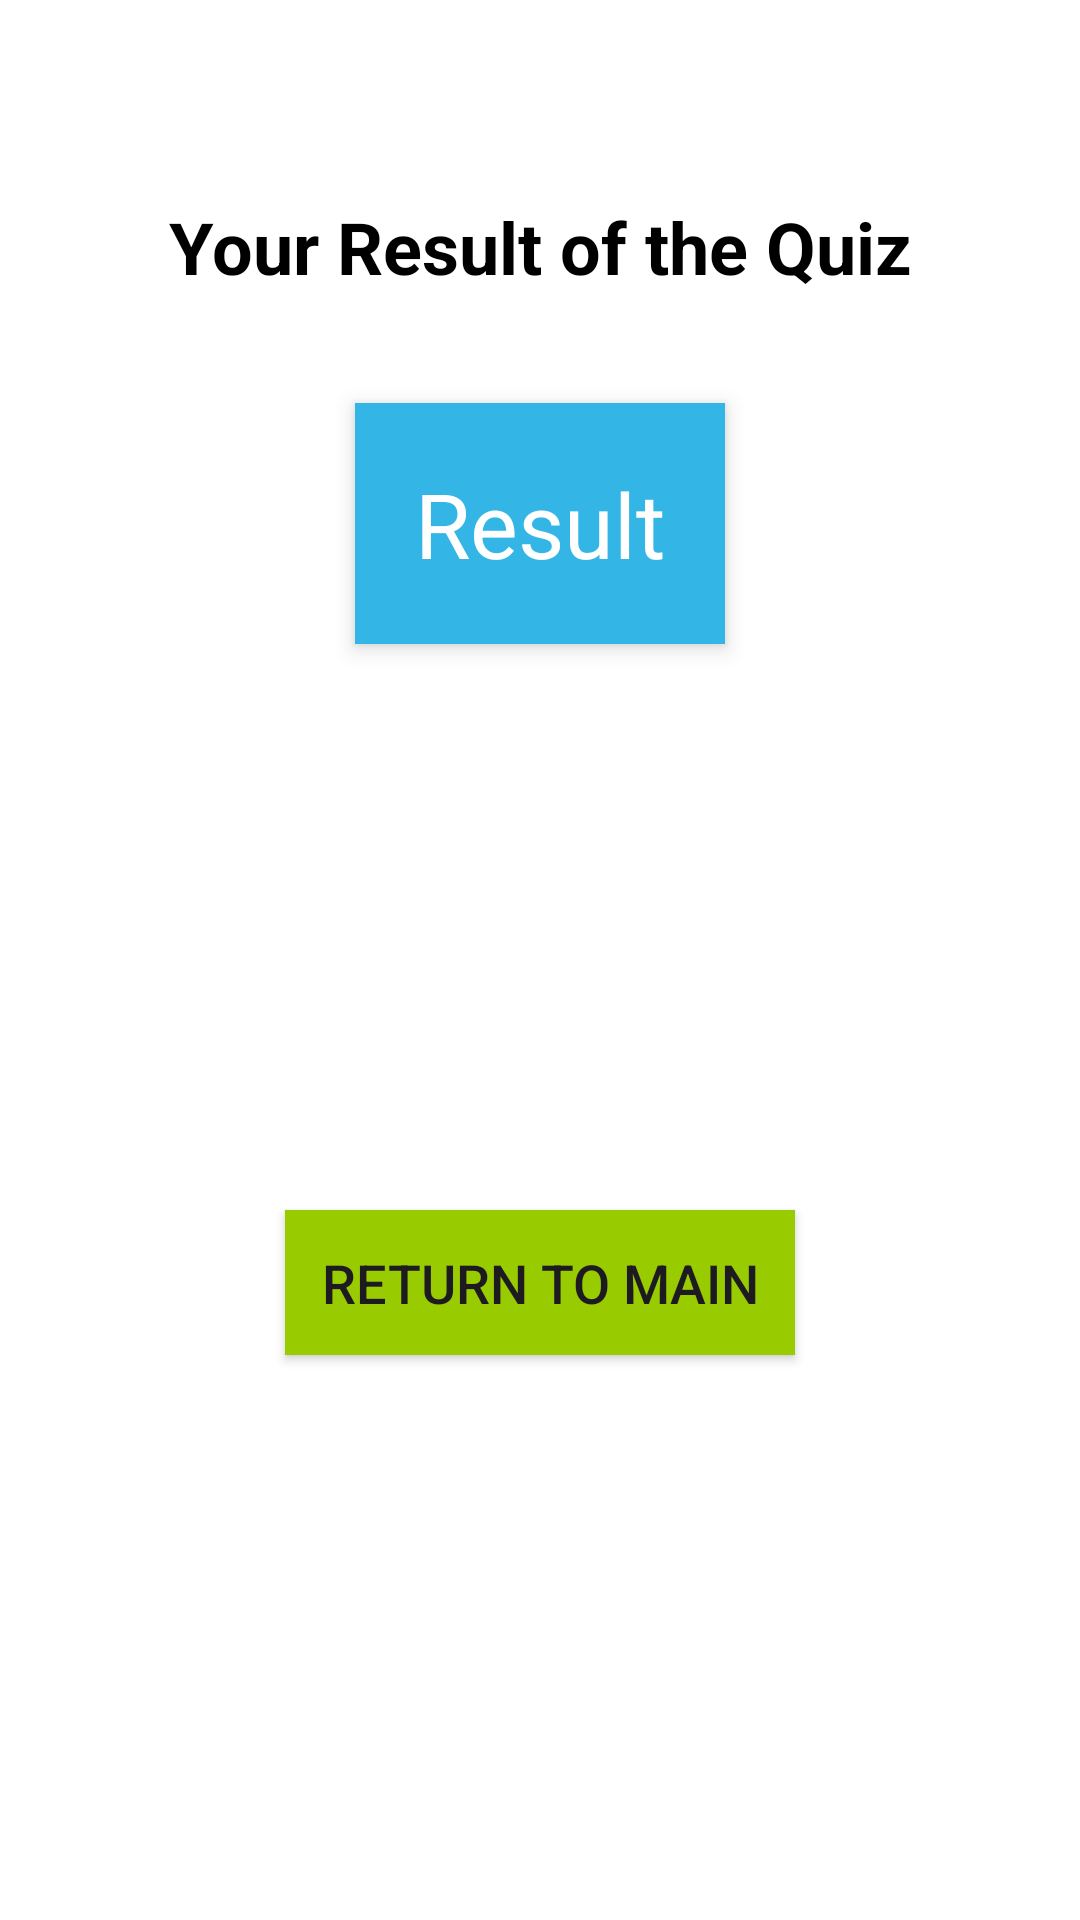

Layout XML and referenced resources for this Android screen:
<!-- AndroidManifest.xml: application theme Theme.Zadanie_szabados -->
<!-- res/layout/activity_result.xml -->
<?xml version="1.0" encoding="utf-8"?>
<androidx.constraintlayout.widget.ConstraintLayout xmlns:android="http://schemas.android.com/apk/res/android"
    xmlns:app="http://schemas.android.com/apk/res-auto"
    xmlns:tools="http://schemas.android.com/tools"
    android:layout_width="match_parent"
    android:layout_height="match_parent"
    android:background="@android:color/white"
    tools:context=".ResultActivity">

    
    <TextView
        android:id="@+id/textView_result_title"
        android:layout_width="wrap_content"
        android:layout_height="wrap_content"
        android:text="Your Result of the Quiz"
        android:textSize="24sp"
        android:textColor="@android:color/black"
        android:textStyle="bold"
        android:gravity="center"
        android:layout_marginTop="50dp"
        android:padding="16dp"
        app:layout_constraintTop_toTopOf="parent"
        app:layout_constraintStart_toStartOf="parent"
        app:layout_constraintEnd_toEndOf="parent" />

    
    <TextView
        android:id="@+id/textView_result"
        android:layout_width="wrap_content"
        android:layout_height="wrap_content"
        android:text="Result"
        android:textSize="30sp"
        android:textColor="@android:color/white"
        android:gravity="center"
        android:background="@android:color/holo_blue_light"
        android:padding="20dp"
        android:layout_marginTop="20dp"
        android:elevation="4dp"
        app:layout_constraintTop_toBottomOf="@id/textView_result_title"
        app:layout_constraintStart_toStartOf="parent"
        app:layout_constraintEnd_toEndOf="parent" />

    

    <Button
        android:id="@+id/button_return"
        android:layout_width="wrap_content"
        android:layout_height="wrap_content"
        android:text="Return to Main"
        android:background="@android:color/holo_green_light"
        android:padding="12dp"
        android:textSize="18sp"
        app:layout_constraintTop_toBottomOf="@id/textView_result"
        app:layout_constraintStart_toStartOf="parent"
        app:layout_constraintEnd_toEndOf="parent"
        app:layout_constraintBottom_toBottomOf="parent" />

</androidx.constraintlayout.widget.ConstraintLayout>
<!-- resources referenced by this layout -->
<resources>
  <style name="Theme.Zadanie_szabados" parent="Base.Theme.Zadanie_szabados" />
  <style name="Base.Theme.Zadanie_szabados" parent="Theme.Material3.DayNight.NoActionBar">
          
          
      </style>
</resources>
